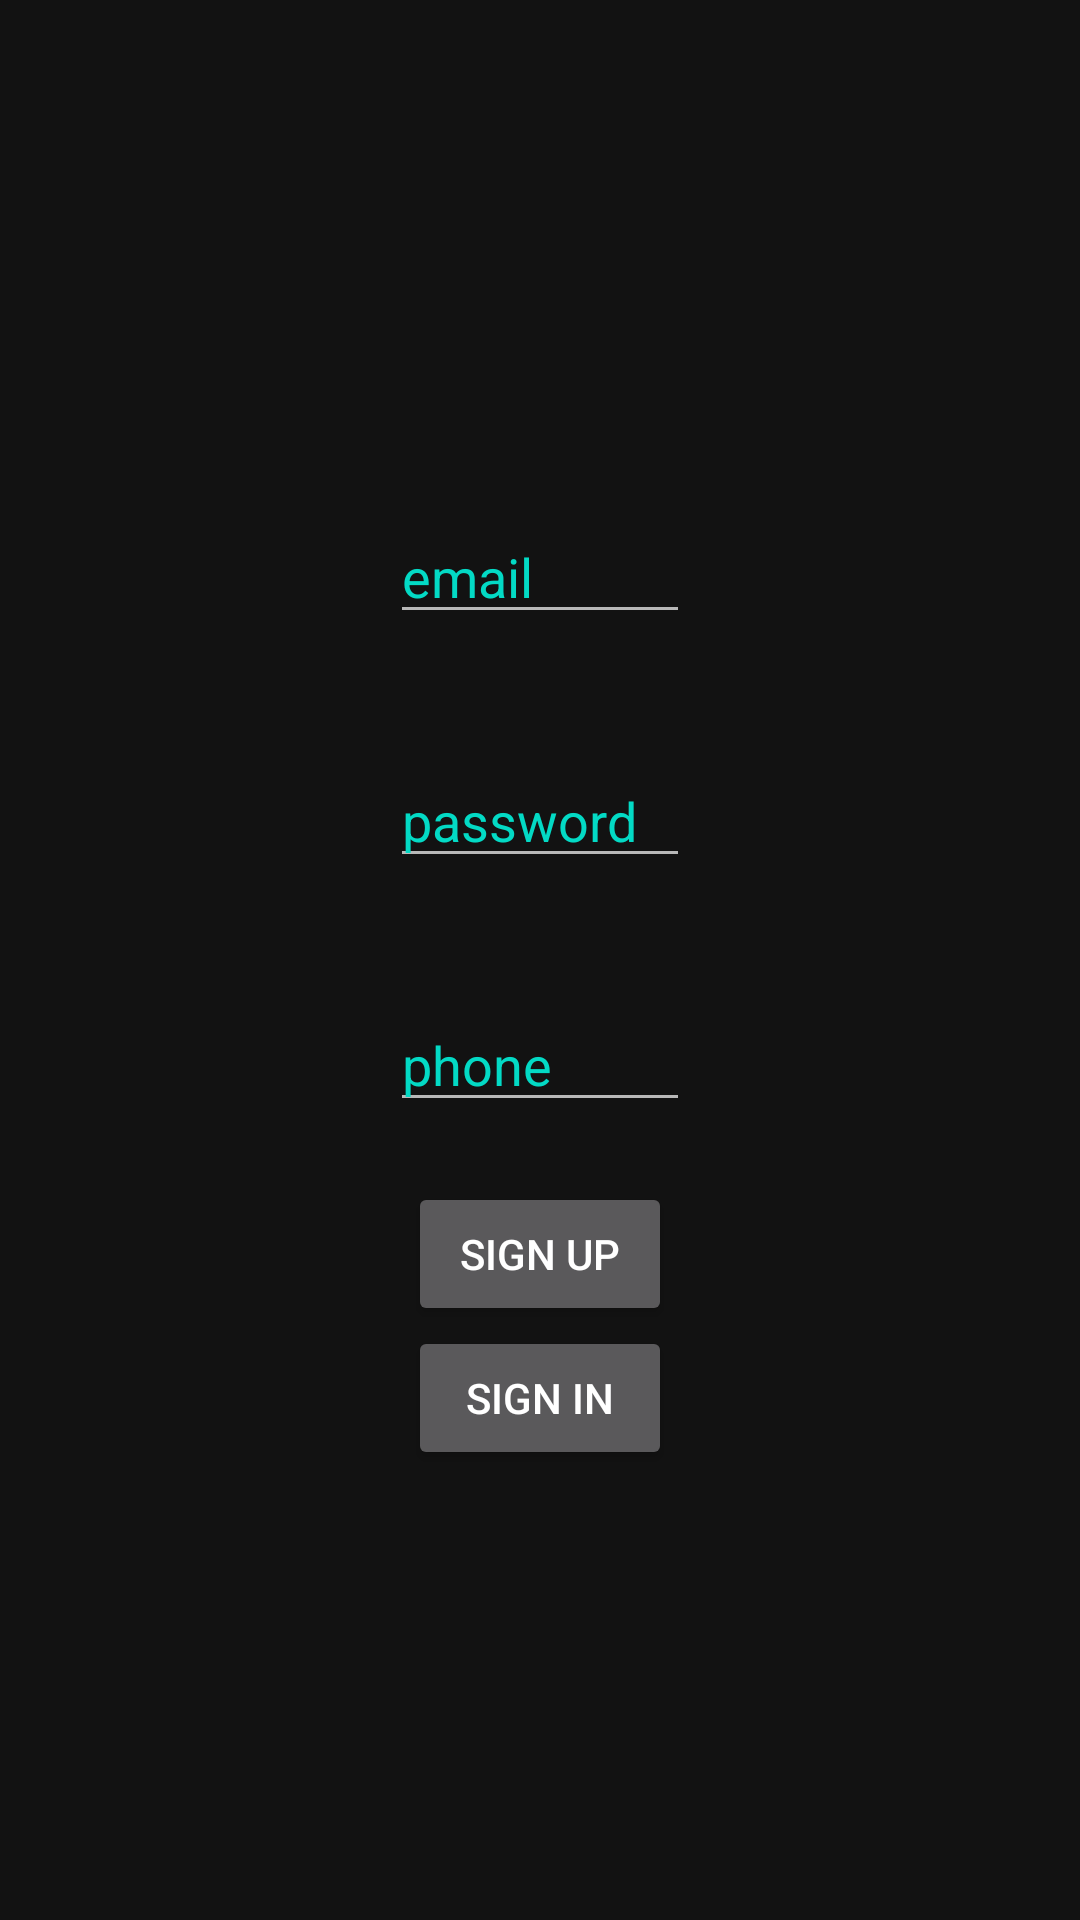

The Android layout XML behind this screen, and the referenced resources:
<!-- AndroidManifest.xml: application theme AppTheme -->
<!-- res/layout/auth_fragment.xml -->
<?xml version="1.0" encoding="utf-8"?>
<LinearLayout xmlns:android="http://schemas.android.com/apk/res/android"
    xmlns:tools="http://schemas.android.com/tools"
    android:layout_width="match_parent"
    android:layout_height="match_parent"
    android:orientation="vertical"
    android:gravity="center">

    <EditText
        android:id="@+id/email"
        android:layout_width="100dp"
        android:layout_height="wrap_content"
        android:layout_margin="20dp"
        android:hint="email"
        android:inputType="textEmailAddress"
        android:textColorHint="@color/colorAccent"/>
    <EditText
        android:id="@+id/password"
        android:layout_width="100dp"
        android:layout_height="wrap_content"
        android:layout_margin="20dp"
        android:hint="password"
        android:inputType="textPassword"
        android:textColorHint="@color/colorAccent"/>

    <EditText
        android:id="@+id/phone"
        android:layout_width="100dp"
        android:layout_height="wrap_content"
        android:layout_margin="20dp"
        android:textColorHint="@color/colorAccent"
        android:inputType="phone"
        android:hint="phone"/>

    <Button
        android:id="@+id/sign_up"
        android:layout_width="wrap_content"
        android:layout_height="wrap_content"
        android:text="sign up"/>

    <Button
        android:id="@+id/sign_in"
        android:layout_width="wrap_content"
        android:layout_height="wrap_content"
        android:text="sign in"/>

</LinearLayout>
<!-- resources referenced by this layout -->
<resources>
  <color name="colorAccent">#03DAC5</color>
  <style name="AppTheme" parent="Theme.MaterialComponents">
          
          <item name="colorPrimary">@color/colorPrimary</item>
          <item name="colorPrimaryDark">@color/colorPrimaryDark</item>
          <item name="colorAccent">@color/colorAccent</item>
  
  
      </style>
  <color name="colorPrimary">#2196F3</color>
  <color name="colorPrimaryDark">#13558A</color>
</resources>
